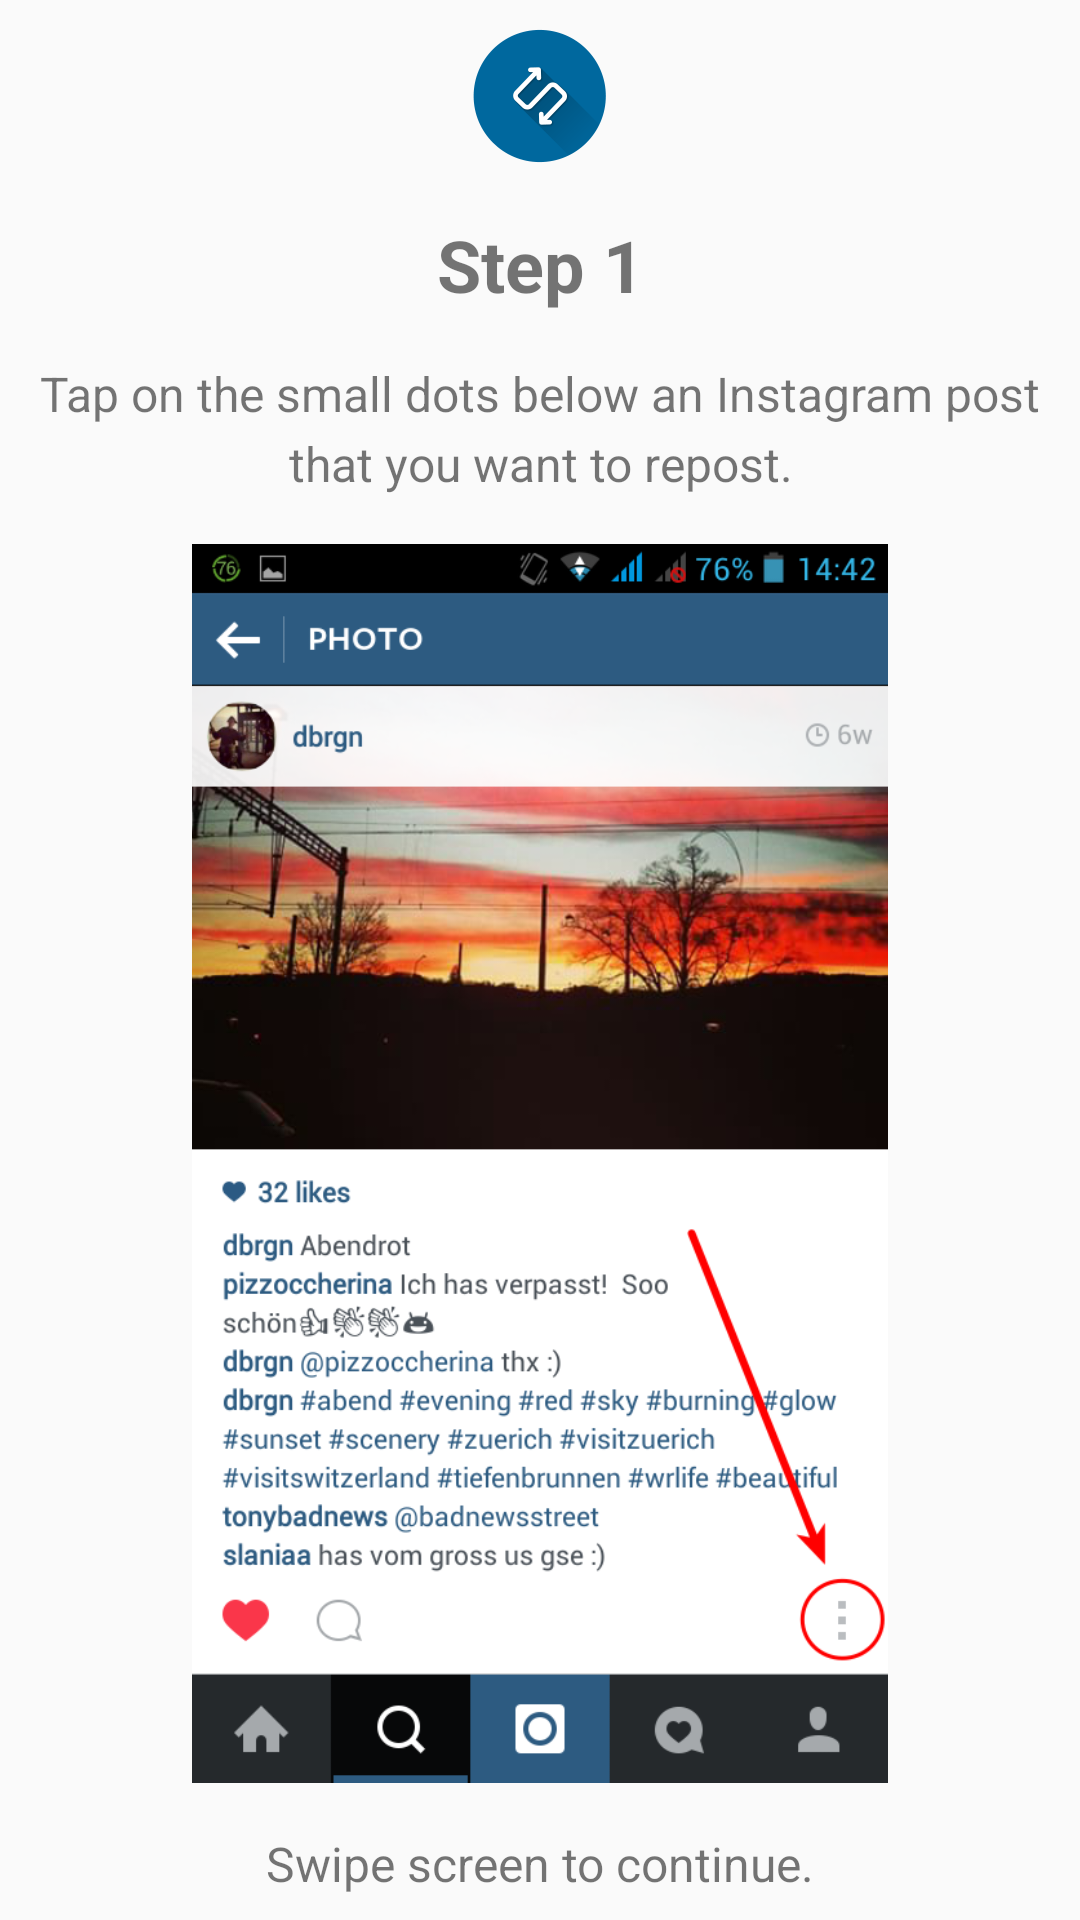

Produce the Android XML layout that renders to this screen, including the resource entries it uses.
<!-- AndroidManifest.xml: application theme AppTheme -->
<!-- res/layout/viewpage_introduction_2.xml -->
<LinearLayout
    xmlns:android="http://schemas.android.com/apk/res/android"
    android:layout_width="match_parent"
    android:layout_height="wrap_content"
    android:layout_gravity="center"
    android:orientation="vertical">

    <ImageView
        android:layout_width="wrap_content"
        android:layout_height="wrap_content"
        android:layout_gravity="center"
        android:layout_margin="8dp"
        android:src="@drawable/sr_logo"/>

    <TextView
        android:layout_width="match_parent"
        android:layout_height="wrap_content"
        android:layout_margin="8dp"
        android:text="@string/intro_step2_title"
        android:textStyle="bold"
        android:textSize="24sp"
        android:gravity="center" />

    <TextView
        android:layout_width="match_parent"
        android:layout_height="wrap_content"
        android:layout_margin="8dp"
        android:lineSpacingMultiplier="1.2"
        android:text="@string/intro_text_slide_2"
        android:textSize="16sp"
        android:gravity="center" />

    <ImageView
        android:layout_width="fill_parent"
        android:layout_height="0dp"
        android:layout_margin="8dp"
        android:layout_weight="1"
        android:src="@drawable/screenshot_2" />

    <TextView
        android:padding="8dp"
        android:lineSpacingMultiplier="1.2"
        android:layout_width="match_parent"
        android:layout_height="wrap_content"
        android:text="@string/intro_swipe_right"
        android:textSize="16sp"
        android:gravity="center" />

</LinearLayout>
<!-- resources referenced by this layout -->
<resources>
  <!-- drawable screenshot_2: png bitmap (drawable-mdpi, 221260 bytes) -->
  <!-- drawable sr_logo: png bitmap (drawable-hdpi, 19615 bytes) -->
  <string name="intro_step2_title">Step 1</string>
  <string name="intro_swipe_right">Swipe screen to continue.</string>
  <string name="intro_text_slide_2">
          Tap on the small dots below an Instagram post that you want to repost.
      </string>
  <style name="AppTheme" parent="Theme.AppCompat.Light.DarkActionBar">
          <item name="colorPrimary">@color/instagram_blue</item>
          <item name="colorPrimaryDark">@color/red</item>
          <item name="colorAccent">@color/instagram_accent_lightgray</item>
  
          <item name="vpiCirclePageIndicatorStyle">@style/CustomCirclePageIndicator</item>
      </style>
  <color name="instagram_blue">#517fa4</color>
  <color name="red">#ff0000</color>
  <color name="instagram_accent_lightgray">#c7c7c7</color>
  <style name="CustomCirclePageIndicator">
          <item name="fillColor">@color/instagram_blue</item>
          <item name="strokeColor">@color/instagram_blue</item>
          <item name="strokeWidth">1dp</item>
          <item name="radius">5dp</item>
          <item name="centered">true</item>
      </style>
</resources>
